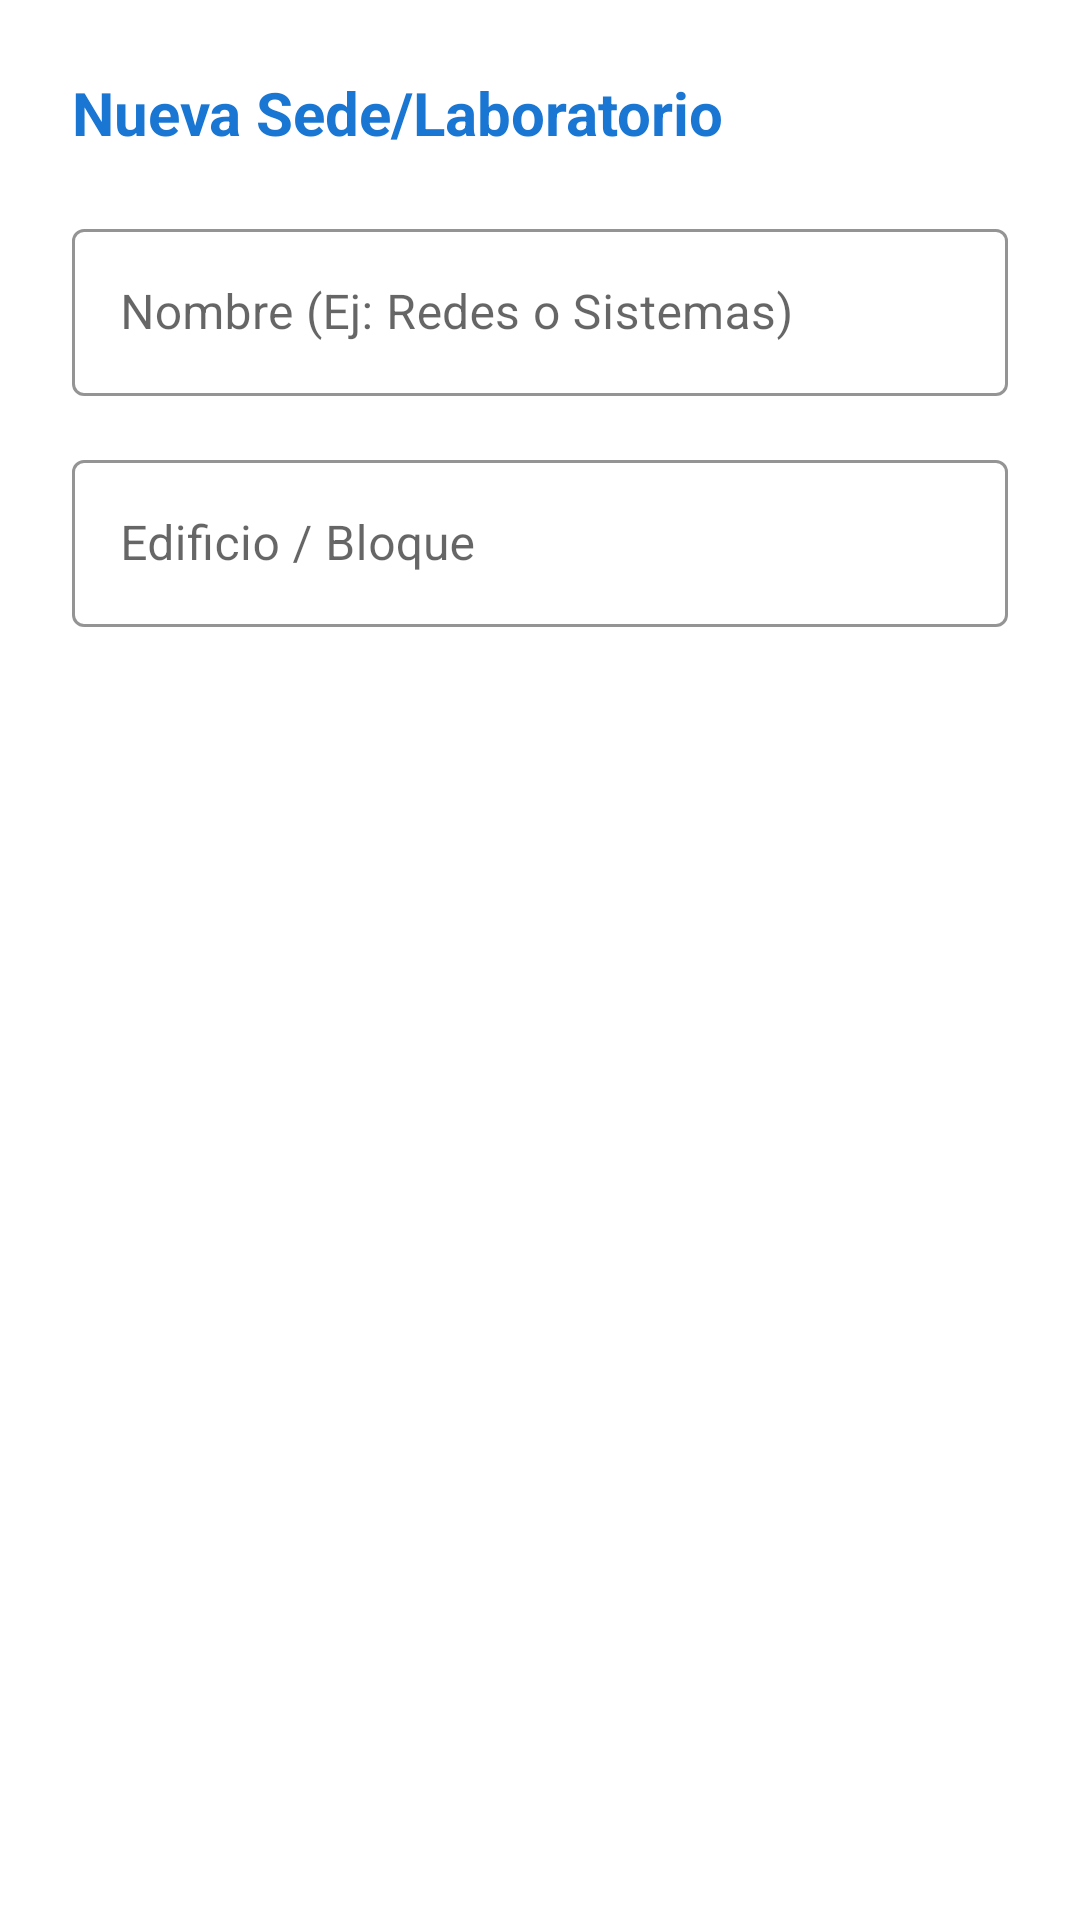

Produce the Android XML layout that renders to this screen, including the resource entries it uses.
<!-- AndroidManifest.xml: application theme Theme.ORTEGATEC -->
<!-- res/layout/dialog_equipo_sede.xml -->
<?xml version="1.0" encoding="utf-8"?>
<LinearLayout
    xmlns:android="http://schemas.android.com/apk/res/android"
    xmlns:app="http://schemas.android.com/apk/res-auto"
    xmlns:tools="http://schemas.android.com/tools"
    android:layout_width="match_parent"
    android:layout_height="wrap_content"
    android:orientation="vertical"
    android:padding="24dp">

    <TextView
        android:layout_width="wrap_content"
        android:layout_height="wrap_content"
        android:text="Nueva Sede/Laboratorio"
        android:textSize="20sp"
        android:textStyle="bold"
        android:textColor="#1976D2"
        android:layout_marginBottom="20dp"/>

    <com.google.android.material.textfield.TextInputLayout
        style="@style/Widget.MaterialComponents.TextInputLayout.OutlinedBox"
        android:layout_width="match_parent"
        android:layout_height="wrap_content"
        android:layout_marginBottom="16dp"
        android:hint="@string/nombre_ej_redes_o_sistemas"
        app:boxStrokeColor="#1976D2"
        app:hintTextColor="#1976D2">

        <com.google.android.material.textfield.TextInputEditText
            android:id="@+id/etNombreLab"
            android:layout_width="match_parent"
            android:layout_height="wrap_content"
            android:inputType="textCapWords"
            android:textColor="@android:color/black" />
    </com.google.android.material.textfield.TextInputLayout>

    <com.google.android.material.textfield.TextInputLayout
        style="@style/Widget.MaterialComponents.TextInputLayout.OutlinedBox"
        android:layout_width="match_parent"
        android:layout_height="wrap_content"
        android:hint="@string/edificio_bloque"
        app:boxStrokeColor="#1976D2"
        app:hintTextColor="#1976D2"
        tools:ignore="HardcodedText">

        <com.google.android.material.textfield.TextInputEditText
            android:id="@+id/etEdificioLab"
            android:layout_width="match_parent"
            android:layout_height="wrap_content"
            android:inputType="textCapSentences"
            android:textColor="@android:color/black" />
    </com.google.android.material.textfield.TextInputLayout>

</LinearLayout>
<!-- resources referenced by this layout -->
<resources>
  <string name="edificio_bloque">Edificio / Bloque</string>
  <string name="nombre_ej_redes_o_sistemas">Nombre (Ej: Redes o Sistemas)</string>
  <style name="Theme.ORTEGATEC" parent="Base.Theme.ORTEGATEC" />
  <style name="Base.Theme.ORTEGATEC" parent="Theme.MaterialComponents.DayNight.NoActionBar">
          
      </style>
</resources>
